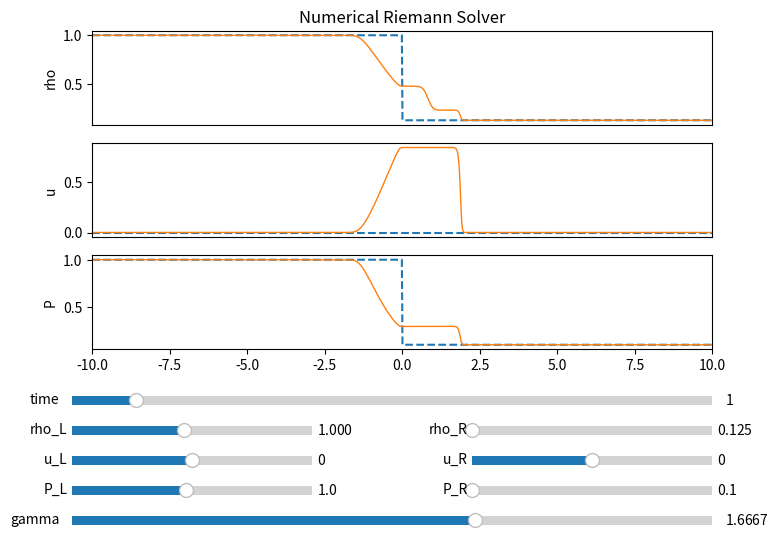

The script that saved this image:
import matplotlib.pyplot as plt
import numpy as np
from matplotlib.widgets import Slider, Button


class ExactRiemannSolver(): # according to Toro chapter 4
	
	def __init__(self, rho_L, u_L, p_L, rho_R, u_R, p_R, gamma, t):
		
		self.set_init_state(rho_L, u_L, p_L, rho_R, u_R, p_R, gamma, t)
		L = 20.0   # domain [-L/2,L/2], shock initially at x=0
		nx = 1024   # resolution
		self.x   = np.linspace(-L/2,L/2,nx)
		self.rho = np.zeros(nx)
		self.u  = np.zeros(nx)
		self.p   = np.zeros(nx)
		
		
	def set_init_state(self, rho_L, u_L, p_L, rho_R, u_R, p_R, gamma, t):
		"""
		Set Left and Right Initial States
		"""
		self.rho_L = rho_L
		self.u_L  = u_L
		self.p_L   = p_L

		self.rho_R = rho_R
		self.u_R  = u_R
		self.p_R   = p_R
		
		self.gamma = gamma
		self.t     = t
		
		self.p_star  = 0      # pressure solution in star region
		self.u_star = 0      # velocity solution in star region
		self.success = False  # solve succesful?
		
		# sound speeds
		self.a_L = np.sqrt(gamma*p_L/rho_L)
		self.a_R = np.sqrt(gamma*p_R/rho_R)

		
	def f_and_df(self, p, rho_k, p_k, gamma):
		"""
        Evaluate functions to solve for pressure in Newton-Raphson iterator
        Toro 4.2, 4.3.1
        k is L or R
        """
		if p <= p_k:
			c_k = np.sqrt(gamma * p_k / rho_k) # sound speed
			q = p/p_k
			f  = (2*c_k / (gamma-1)) * (q**((gamma-1)/(2*gamma)) - 1.0)
			df = (1/rho_k*p_k) * q**((-1-gamma)/(2*gamma))
		else:
			# Shock Wave
			Ak = 2/((gamma+1)*rho_k)
			Bk = (gamma-1)*p_k/(gamma+1)
			f  = (p - p_k) * np.sqrt(Ak/(p+Bk))
			df = np.sqrt(Ak/(p+Bk)) * (1 - 0.5*(p - p_k)/(p+Bk))
			
		return (f, df)		
		
	def calc_star_p_u(self):
		"""
		Compute solution for pressure & velocity in the star region
		Iterative Scheme for Finding the Pressure, Toro 4.3.2
        Solution for equation f = f_L + f_R + delta_u = 0
        is P(n) = P(n-1) - f(Pn-1)/df(Pn-1)
		"""

		tolerance = 1.0e-8
		max_iter  = 100

		p_prev = (self.p_L+self.p_R)/2
		# p_prev = self.guess_P()
		delta_u= self.u_R - self.u_L

		# compute pressure in star region via Newton-Raphson iteration
		for i in np.arange(max_iter):
			(f_L, df_L) = self.f_and_df(p_prev, self.rho_L, self.p_L, self.gamma)
			(f_R, df_R) = self.f_and_df(p_prev, self.rho_R, self.p_R, self.gamma)
			
			p = p_prev - (f_L + f_R + delta_u) / (df_L + df_R)
			change = 2.0 * abs((p - p_prev)/(p + p_prev)) # stop condition
			
			if change < tolerance:
				break	
				
			if (p < 0.0): 
				p = tolerance
				
			p_prev = p
			
		# compute velocity in Star Region
		u = 0.5*(self.u_L + self.u_R + f_R - f_L)
		
		return (p, u)
	
	def sample(self, p_star, u_star, s):
		"""
		Sample the solution, given the Star region pressure and velocity, 
		in terms of s = x/t
		
		TORO Fig 4.14
		s < u_star => left-hand side of the contact discontintuity
            p_L > p_star => left rarefication  => Toro (4.65)
                S < S_HL => initial state W_L
				S > S_HL
                    S > S_TL => star W_star_L, Toro (4.53)
					S < S_TL => inside left fan => Toro (4.56)
			p_L < p_star => left shock => Toro (4.64)
                S < S_L => initial state W_L
				S > S_L => star W_star_L, Toro (4.50)
		
		s > u_star => right-hand side
            p_R > p_star => right rarefication => Toro (4.67)
                S > S_HR => initial state W_R
				S < S_HR
                    S > S_TR => star W_star_R, Toro (4.60)
					S < S_TR => inside right fan => Toro (4.63)
			
			p_R < p_star => right shock => Toro (4.66)
                S > S_R => initial state W_R
				S < S_R => star W_star_R, Toro (4.57)
				
		
		"""
		if (s <= u_star): #to the left of the contact discontinuity 
			if (p_star <= self.p_L):
				# Left Rarefaction 
				a_star_L = self.a_L * (p_star/self.p_L) ** ((self.gamma-1)/(2*self.gamma)) # Toro (4.54)
				sHL = self.u_L - self.a_L # Toro (4.55)
				sTL = u_star - a_star_L

				if (s <= sHL): # initial state W_L
					rho = self.rho_L
					u  = self.u_L
					p   = self.p_L

				else:
					if (s > sTL): # star W_star_L
						rho = self.rho_L*(p_star/self.p_L)**(1.0 / self.gamma) # Toro (4.53)
						u  = u_star
						p   = p_star

					else: # point is inside left fan, Toro (4.56)
						rho = self.rho_L * (2/(self.gamma+1) + (self.gamma-1)*(self.u_L - s)/((self.gamma+1)*self.a_L))**(2 / (self.gamma - 1))
						u  = 2/(self.gamma+1)*(self.a_L + (self.gamma-1)/2*self.u_L + s)
						p   = self.p_L * (2/(self.gamma+1) + (self.gamma-1)*(self.u_L - s)/((self.gamma+1)*self.a_L))**(2*self.gamma/(self.gamma-1))
						c   = (2.0 / (self.gamma + 1.0))*(self.a_L + ((self.gamma - 1.0)/2.0)*(self.u_L - s)) # ???

			else:
				# Left shock 
				s_L = self.u_L - self.a_L*np.sqrt( (self.gamma+1)/(2*self.gamma) * (p_star/self.p_L) + ((self.gamma - 1) / (2*self.gamma))) # Toro (4.52)

				if (s <= s_L): # initial state W_L
					rho = self.rho_L
					u  = self.u_L
					p   = self.p_L

				else: # # star W_star_L
					rho = self.rho_L*((p_star/self.p_L) + (self.gamma-1.0)/(self.gamma+1.0))/((p_star/self.p_L)*(self.gamma-1.0)/(self.gamma+1) + 1.0) # Toro (4.50)
					u  = u_star
					p   = p_star

		else: # to the right of the contact discontinuity
			if (p_star > self.p_R):
				# Right Shock
				s_R = self.u_R + self.a_R*np.sqrt( (self.gamma+1.0)/(2.0*self.gamma) * (p_star/self.p_R) + ((self.gamma - 1.0) / (2.0*self.gamma))) # Toro (4.59)

				if (s >= s_R): # initial state W_R
					rho = self.rho_R
					u  = self.u_R
					p   = self.p_R

				else: # star W_star_R
					rho = self.rho_R*((p_star/self.p_R) + (self.gamma-1.0)/(self.gamma+1.0))/((p_star/self.p_R)*(self.gamma-1.0)/(self.gamma+1.0) + 1.0) # Toro (4.57)
					u  = u_star
					p   = p_star

			else:
				# Right Rarefaction
				a_star_R = self.a_R * (p_star/self.p_R) ** ((self.gamma-1.0)/(2.0*self.gamma)) # Toro (4.61)
				sHR = self.u_R + self.a_R # Toro (4.62)
				sTR = u_star + a_star_R

				if (s >= sHR): # initial W_R
					rho = self.rho_R
					u = self.u_R
					p = self.p_R

				else:
					if (s <= sTR):  # sar W_star_R
						rho = self.rho_R*(p_star/self.p_R)**(1.0/self.gamma) # Toro (4.60)
						u  = u_star
						p   = p_star

					else: # inside right fan, Toro (4.63)
						rho = self.rho_R * (2/(self.gamma+1.0) + (self.gamma-1.0)*(self.u_R - s)/((self.gamma+1.0)*self.a_R))**(2 / (self.gamma - 1.0))
						u  = 2/(self.gamma+1)*(-self.a_R + (self.gamma-1)/2*self.u_R + s)
						p   = self.p_R * (2/(self.gamma+1) + (self.gamma-1)*(self.u_R - s)/((self.gamma+1)*self.a_R))**(2*self.gamma/(self.gamma-1.0))
						c   = (2.0 / (self.gamma + 1.0))*(self.a_R + ((self.gamma - 1.0)/2.0)*(self.u_R - s)) # ???

		return (rho, u, p)
		
		
		
	def solve(self):
		
		# Check pressure positivity condition
		if ((2 / (self.gamma - 1))*(self.a_L+self.a_R) < (self.u_R - self.u_L)):
			print("Error: initial data is such that the vacuum is generated!")
			self.success = False
			
		# Find exact solution for pressure & velocity in star region
		(p_star, u_star) = self.calc_star_p_u()	
		
		for i in np.arange(len(self.x)):
			s = self.x[i]/self.t
			(rho, u, p) = self.sample(p_star, u_star, s)
			self.rho[i] = rho
			self.u[i]  = u
			self.p[i]   = p
			
		self.success = True
		return (self.x, self.rho, self.u, self.p)


"""
Equation of State: Ideal gas
"""
def EOS(p, rho, gamma): 
	e = p / (rho * (gamma-1))
	return e
def p_from_EOS(e, rho, gamma):
	p = e*rho*(gamma-1.0)
	return p

def primitive_to_conservative(rho, u, p, gamma):
	E = rho*EOS(p, rho, gamma) + 0.5 * rho * u**2
	return (rho, rho * u, E)

def conservative_to_primitive(q, gamma): # q is [rho, rho*u, E], E is p / (gamma - 1) + 0.5 * rho * u**2
	rho = q[0]
	u = q[1] / rho
	e = (q[2] - 0.5 * rho * u ** 2)/rho
	p = p_from_EOS(e, rho, gamma)
	return (rho, u, p)

class HLL_RiemannSolver(): # according to Toro chapter 10

	def __init__(self, q_L, q_R, gamma, t):

		self.L = 20.0    # domain [-L/2,L/2], shock initially at x=0
		self.nx = 1024   # resolution
		self.CFL = 0.1   # Courant–Friedrichs–Lewy condition
		self.x = np.linspace(-self.L/2,self.L/2,self.nx)
		self.q = np.zeros([3, self.nx])
		self.set_init_state(q_L, q_R, gamma, t)


	def set_init_state(self, q_L, q_R, gamma, t):
		"""
		Set Left and Right Initial States
		"""

		q_L_array = np.array(q_L)
		q_R_array = np.array(q_R)
	
		self.q[:, :self.nx // 2] = np.repeat(q_L_array[:, np.newaxis], self.nx // 2, axis=1)
		self.q[:, self.nx // 2:] = np.repeat(q_R_array[:, np.newaxis], self.nx // 2, axis=1)

		self.gamma = gamma
		self.t_fin     = t
		
		rho_L, u_L, p_L = conservative_to_primitive(q_L, self.gamma)
		rho_R, u_R, p_R = conservative_to_primitive(q_R, self.gamma)
		
		self.success = False  # solve succesful?
		

	# def primitive_to_conservative(self, rho, u, p):
	# 	E = rho*self.EOS(p, rho, self.gamma) + 0.5 * rho * u**2
	# 	return (rho, rho * u, E)

	# def conservative_to_primitive(self, q): # q is [rho, rho*u, E], E is p / (gamma - 1) + 0.5 * rho * u**2
	# 	rho = q[0]
	# 	u = q[1] / rho
	# 	e = (q[2] - 0.5 * rho * u ** 2)/rho
	# 	p = self.p_from_EOS(e, rho, self.gamma)
	# 	return (rho, u, p)

	def flux(self, q): # q is [rho, rho*u, E]
		rho, u, p = conservative_to_primitive(q, self.gamma)
		E = q[2]
		return np.array([rho*u, rho*u*u + p, (E + p) * u])
	
	def Godunov_HLLC_flux(self, q_left, q_right):

		E_l = q_left[2]
		E_r = q_right[2]

		rho_l, u_l, p_l = conservative_to_primitive(q_left, self.gamma)
		rho_r, u_r, p_r = conservative_to_primitive(q_right, self.gamma)

		# sound speed
		aL = np.sqrt(self.gamma * p_l / rho_l)
		aR = np.sqrt(self.gamma * p_r / rho_r)

		# # 10.5.1 direct signal speed estimates
		# # Toro (10.48), the simples but _not recommended for practical computations_
		# Sl = np.min(u_l-aL, u_r-aR) 
		# Sr = np.max(u_l+aL, u_r+aR)

		#  10.5.2 Pressure–Based Wave Speed Estimates
		p_pvrs = 0.5*(p_l+p_r) - 0.5*(u_r-u_l)*0.5*(rho_l+rho_r)*0.5*(aL+aR) # Toro (10.67)
		p_star = np.max([0, p_pvrs])


		# 10.6 HLLC flux calculation
		# Pressure estimate
		# Toro (10.69)
		if (p_star > p_l):
			ql = np.sqrt(1.0+(self.gamma+1.0)*(p_star/p_l - 1.0)/(2*self.gamma))
		else:
			ql = 1

		if (p_star > p_r):
			qr = np.sqrt(1.0+(self.gamma+1.0)*(p_star/p_r - 1.0)/(2*self.gamma))
		else:
			qr = 1		
			
		# Wave speed estimate
		# Toro (10.68)
		Sl = u_l - aL*ql
		Sr = u_r + aR*qr

		# (10.70)
		S_star = (p_r -p_l + rho_l*u_l*(Sl-u_l)-rho_r*u_r*(Sr-u_r))/(rho_l*(Sl-u_l)-rho_r*(Sr-u_r))

		# HLLC flux

		F_l = self.flux(q_left)
		F_r = self.flux(q_right)

		# (10.73)
		q_star_l = np.multiply(rho_l * ((Sl - u_l)/(Sl - S_star)), [1, S_star, E_l/rho_l + (S_star - u_l)*(S_star + p_l/(rho_l*(Sl - u_l)))])
		q_star_r = np.multiply(rho_r * ((Sr - u_r)/(Sr - S_star)), [1, S_star, E_r/rho_r+ (S_star - u_r)*(S_star + p_r/(rho_r*(Sr - u_r)))])

		# (10.72), the same as (10.27) -- from  Rankine–Hugoniot Conditions for Sl, S_star, Sr
		F_star_l = F_l + Sl*(q_star_l - q_left)
		F_star_r = F_r + Sr*(q_star_r - q_right)

		# (10.71)
		if (0 <= Sl):
			F_hllc = F_l
		elif (Sl <= 0 and 0 <= S_star):
			F_hllc = F_star_l
		elif (S_star <= 0 and 0 <= Sr):
			F_hllc = F_star_r
		else:
			F_hllc = F_r

		return F_hllc
	
	def update_q(self):
		"""
		Update the conserved variables U (density, momentum, energy) for each cell using the Godunov method.
		
		Parameters:
			q (ndarray): Array of conserved variables for each cell [rho, rho*u, E].
						Shape is (3, num_cells).
			hllc_flux (function): Function that calculates HLLC flux at an interface given left and right U vectors.
			dt (float): Time step size.
			dx (float): Spatial step size (cell width).
		
		Returns:
			q_new (ndarray): Updated conserved variables for each cell.
		"""
		dx = self.L / self.nx
		num_cells = self.nx

		rho, u, p = conservative_to_primitive(self.q, self.gamma)
		print(rho)
		print(u)
		print(p)

		T = 0
		print(f"Start calculating numerical solution for final time {self.t_fin}")
		while (T < self.t_fin):
			q_new = np.copy(self.q)  # Copy the current state to store updates
			# Adaptive time step
			c = np.sqrt(self.gamma * p[0] / rho[0])
			dt = self.CFL * dx / c
			print(f"current T = {np.round(T, 4)}, with dt = {np.round(dt, 4)}")
	
			# Calculate fluxes at each interface
			fluxes = []
			for i in range(num_cells - 1):
				# Left and right states at each interface
				q_left = self.q[:, i]
				q_right = self.q[:, i + 1]
				
				# Calculate HLLC flux at the interface
				flux = self.Godunov_HLLC_flux(q_left, q_right)
				fluxes.append(flux)

			# Update each cell's conserved variables using the computed fluxes
			for i in range(1, num_cells - 1):
				# Flux difference across the cell (net flux)
				flux_in = fluxes[i - 1]
				flux_out = fluxes[i]
				
				# Update U based on net flux, scaled by dt/dx
				q_new[:, i] -= np.multiply((dt / dx), (flux_out - flux_in)) # (Toro 10.2)
			
			self.q = q_new
			T += dt

		return (self.x, self.q)


def plot_exact_solution():

	""" Interactive EXACT Riemann Solver """

	# Left State
	rho_L = 1.0
	vx_L  = 0.0
	p_L   = 1.0

	# Right State
	rho_R = 0.125
	vx_R  = 0.0
	p_R   = 0.1

	# ideal gas gamma
	gamma = 5./3. 
	
	# time 
	t  = 1.0
	
	# Riemann Solver 
	rs = ExactRiemannSolver(rho_L, vx_L, p_L, rho_R, vx_R, p_R, gamma, t)
	x, rho, vx, p = rs.solve()

	# Create Interactive figure
	fig = plt.figure(figsize=(8,6), dpi=150)
	plt.subplots_adjust(bottom=0.35)
	
	ax1 = fig.add_subplot(311)
	plt.title('Exact Riemann Solver')
	l1, = plt.plot(x, rho_L*(x<=0) + rho_R*(x>0), '--')
	l1b,= plt.plot(x, rho, linewidth=2)
	ax1.set_xticks([])
	ax1.set_xlim(-10,10)
	ax1.set_ylabel('rho')
	
	ax2 = fig.add_subplot(312)
	l2, = plt.plot(x, vx_L*(x<=0) + vx_R*(x>0), '--')
	l2b,= plt.plot(x, vx, linewidth=2)
	ax2.set_xticks([])
	ax2.set_xlim(-10,10)
	ax2.set_ylabel('u')
	
	ax3 = fig.add_subplot(313)
	l3, = plt.plot(x, p_L*(x<=0) + p_R*(x>0), '--')
	l3b,= plt.plot(x, p, linewidth=2)
	ax3.set_xlim(-10,10)
	ax3.set_ylabel('P')
	
	# Create axes for sliders
	ax_t     = plt.axes([0.1, 0.25, 0.8, 0.03])
	ax_rho_L = plt.axes([0.1, 0.20, 0.3, 0.03])
	ax_vx_L  = plt.axes([0.1, 0.15, 0.3, 0.03])
	ax_P_L   = plt.axes([0.1, 0.10, 0.3, 0.03])
	ax_rho_R = plt.axes([0.6, 0.20, 0.3, 0.03])
	ax_vx_R  = plt.axes([0.6, 0.15, 0.3, 0.03])
	ax_P_R   = plt.axes([0.6, 0.10, 0.3, 0.03])
	ax_gamma = plt.axes([0.1, 0.05, 0.8, 0.03])
	
	# Create sliders
	sl_t     = Slider(ax_t, 'time', 0.0, 10.0, valinit=t)
	sl_rho_L = Slider(ax_rho_L, 'rho_L', 0.125, 2.0, valinit=rho_L)
	sl_vx_L  = Slider(ax_vx_L, 'u_L', -2.0, 2.0, valinit=vx_L)
	sl_P_L   = Slider(ax_P_L, 'P_L', 0.1, 2.0, valinit=p_L)
	sl_rho_R = Slider(ax_rho_R, 'rho_R', 0.125, 2.0, valinit=rho_R)
	sl_vx_R  = Slider(ax_vx_R, 'u_R', -2.0, 2.0, valinit=vx_R)
	sl_P_R   = Slider(ax_P_R, 'P_R', 0.1, 2.0, valinit=p_R)
	sl_gamma = Slider(ax_gamma, 'gamma', 1.1, 2.0, valinit=gamma)
	
	# update plot function
	def update(val):
		
		t     = sl_t.val
		rho_L = sl_rho_L.val
		vx_L  = sl_vx_L.val
		P_L   = sl_P_L.val
		rho_R = sl_rho_R.val
		vx_R  = sl_vx_R.val
		P_R   = sl_P_R.val
		gamma = sl_gamma.val
		
		rs.set_init_state(rho_L, vx_L, P_L, rho_R, vx_R, P_R, gamma, t)
		
		x, rho, vx, P = rs.solve()
		
		l1.set_ydata(rho_L*(x<=0) + rho_R*(x>0))
		l2.set_ydata(vx_L*(x<=0) + vx_R*(x>0))
		l3.set_ydata(P_L*(x<=0) + P_R*(x>0))
		l1b.set_ydata(rho)
		l2b.set_ydata(vx)
		l3b.set_ydata(P)
		
		ax1.set_ylim(0, 1.1*np.max(rho))
		ax2.set_ylim(min(0,1.1*np.min(vx)), max(0,1.1*np.max(vx)))
		ax3.set_ylim(0, 1.1*np.max(P))

	
	# Call update function when a slider is changed
	sl_t.on_changed(update)
	sl_rho_L.on_changed(update)
	sl_vx_L.on_changed(update)
	sl_P_L.on_changed(update)
	sl_rho_R.on_changed(update)
	sl_vx_R.on_changed(update)
	sl_P_R.on_changed(update)
	sl_gamma.on_changed(update)
	
	# Save figure
	plt.savefig('exact-riemann-solver.png',dpi=240)
	plt.show()
	
	return 0

def plot_numerical_solution():

	""" Interactive NUMERICAL Riemann Solver """

	# Left State
	rho_L = 1.0
	vx_L  = 0.0
	p_L   = 1.0

	# Right State
	rho_R = 0.125
	vx_R  = 0.0
	p_R   = 0.1

	# ideal gas gamma
	gamma = 5./3. 
	
	# time 
	t     = 1.0

	q_L = primitive_to_conservative(rho_L, vx_L, p_L, gamma)
	q_R = primitive_to_conservative(rho_R, vx_R, p_R, gamma)
	
	# Riemann Solver 
	rs = HLL_RiemannSolver(q_L, q_R, gamma, t)
	x, q = rs.update_q()

	rho, vx, P = conservative_to_primitive(q, gamma)

	# Create Interactive figure
	fig = plt.figure(figsize=(8,6), dpi=150)
	plt.subplots_adjust(bottom=0.35)
	
	ax1 = fig.add_subplot(311)
	plt.title('Numerical Riemann Solver')
	l1, = plt.plot(x, rho_L*(x<=0) + rho_R*(x>0), '--')
	l1b,= plt.plot(x, rho, linewidth=1)
	ax1.set_xticks([])
	ax1.set_xlim(-10,10)
	ax1.set_ylabel('rho')
	
	ax2 = fig.add_subplot(312)
	l2, = plt.plot(x, vx_L*(x<=0) + vx_R*(x>0), '--')
	l2b,= plt.plot(x, vx, linewidth=1)
	ax2.set_xticks([])
	ax2.set_xlim(-10,10)
	ax2.set_ylabel('u')
	
	ax3 = fig.add_subplot(313)
	l3, = plt.plot(x, p_L*(x<=0) + p_R*(x>0), '--')
	l3b,= plt.plot(x, P, linewidth=1)
	ax3.set_xlim(-10,10)
	ax3.set_ylabel('P')
	
	# Create axes for sliders
	ax_t     = plt.axes([0.1, 0.25, 0.8, 0.03])
	ax_rho_L = plt.axes([0.1, 0.20, 0.3, 0.03])
	ax_vx_L  = plt.axes([0.1, 0.15, 0.3, 0.03])
	ax_P_L   = plt.axes([0.1, 0.10, 0.3, 0.03])
	ax_rho_R = plt.axes([0.6, 0.20, 0.3, 0.03])
	ax_vx_R  = plt.axes([0.6, 0.15, 0.3, 0.03])
	ax_P_R   = plt.axes([0.6, 0.10, 0.3, 0.03])
	ax_gamma = plt.axes([0.1, 0.05, 0.8, 0.03])
	
	# Create sliders
	sl_t     = Slider(ax_t, 'time', 0.0, 10.0, valinit=t)
	sl_rho_L = Slider(ax_rho_L, 'rho_L', 0.125, 2.0, valinit=rho_L)
	sl_vx_L  = Slider(ax_vx_L, 'u_L', -2.0, 2.0, valinit=vx_L)
	sl_P_L   = Slider(ax_P_L, 'P_L', 0.1, 2.0, valinit=p_L)
	sl_rho_R = Slider(ax_rho_R, 'rho_R', 0.125, 2.0, valinit=rho_R)
	sl_vx_R  = Slider(ax_vx_R, 'u_R', -2.0, 2.0, valinit=vx_R)
	sl_P_R   = Slider(ax_P_R, 'P_R', 0.1, 2.0, valinit=p_R)
	sl_gamma = Slider(ax_gamma, 'gamma', 1.1, 2.0, valinit=gamma)
	
	# update plot function
	def update(val):
		
		t     = sl_t.val
		rho_L = sl_rho_L.val
		vx_L  = sl_vx_L.val
		P_L   = sl_P_L.val
		rho_R = sl_rho_R.val
		vx_R  = sl_vx_R.val
		P_R   = sl_P_R.val
		gamma = sl_gamma.val

		q_L = primitive_to_conservative(rho_L, vx_L, p_L, gamma)
		q_R = primitive_to_conservative(rho_R, vx_R, p_R, gamma)
		
		rs.set_init_state(q_L, q_R, gamma, t)
		
		x, q = rs.update_q()
		rho, vx, P = conservative_to_primitive(q, gamma)

		l1.set_ydata(rho_L*(x<=0) + rho_R*(x>0))
		l2.set_ydata(vx_L*(x<=0) + vx_R*(x>0))
		l3.set_ydata(P_L*(x<=0) + P_R*(x>0))
		l1b.set_ydata(rho)
		l2b.set_ydata(vx)
		l3b.set_ydata(P)
		
		ax1.set_ylim(0, 1.1*np.max(rho))
		ax2.set_ylim(min(0,1.1*np.min(vx)), max(0,1.1*np.max(vx)))
		ax3.set_ylim(0, 1.1*np.max(P))

	
	# Call update function when a slider is changed
	sl_t.on_changed(update)
	sl_rho_L.on_changed(update)
	sl_vx_L.on_changed(update)
	sl_P_L.on_changed(update)
	sl_rho_R.on_changed(update)
	sl_vx_R.on_changed(update)
	sl_P_R.on_changed(update)
	sl_gamma.on_changed(update)
	
	# Save figure
	plt.savefig('numerical-riemann-solver.png',dpi=240)
	plt.show()
	
	return 0

if __name__== "__main__":
	# plot_exact_solution()
	plot_numerical_solution()


